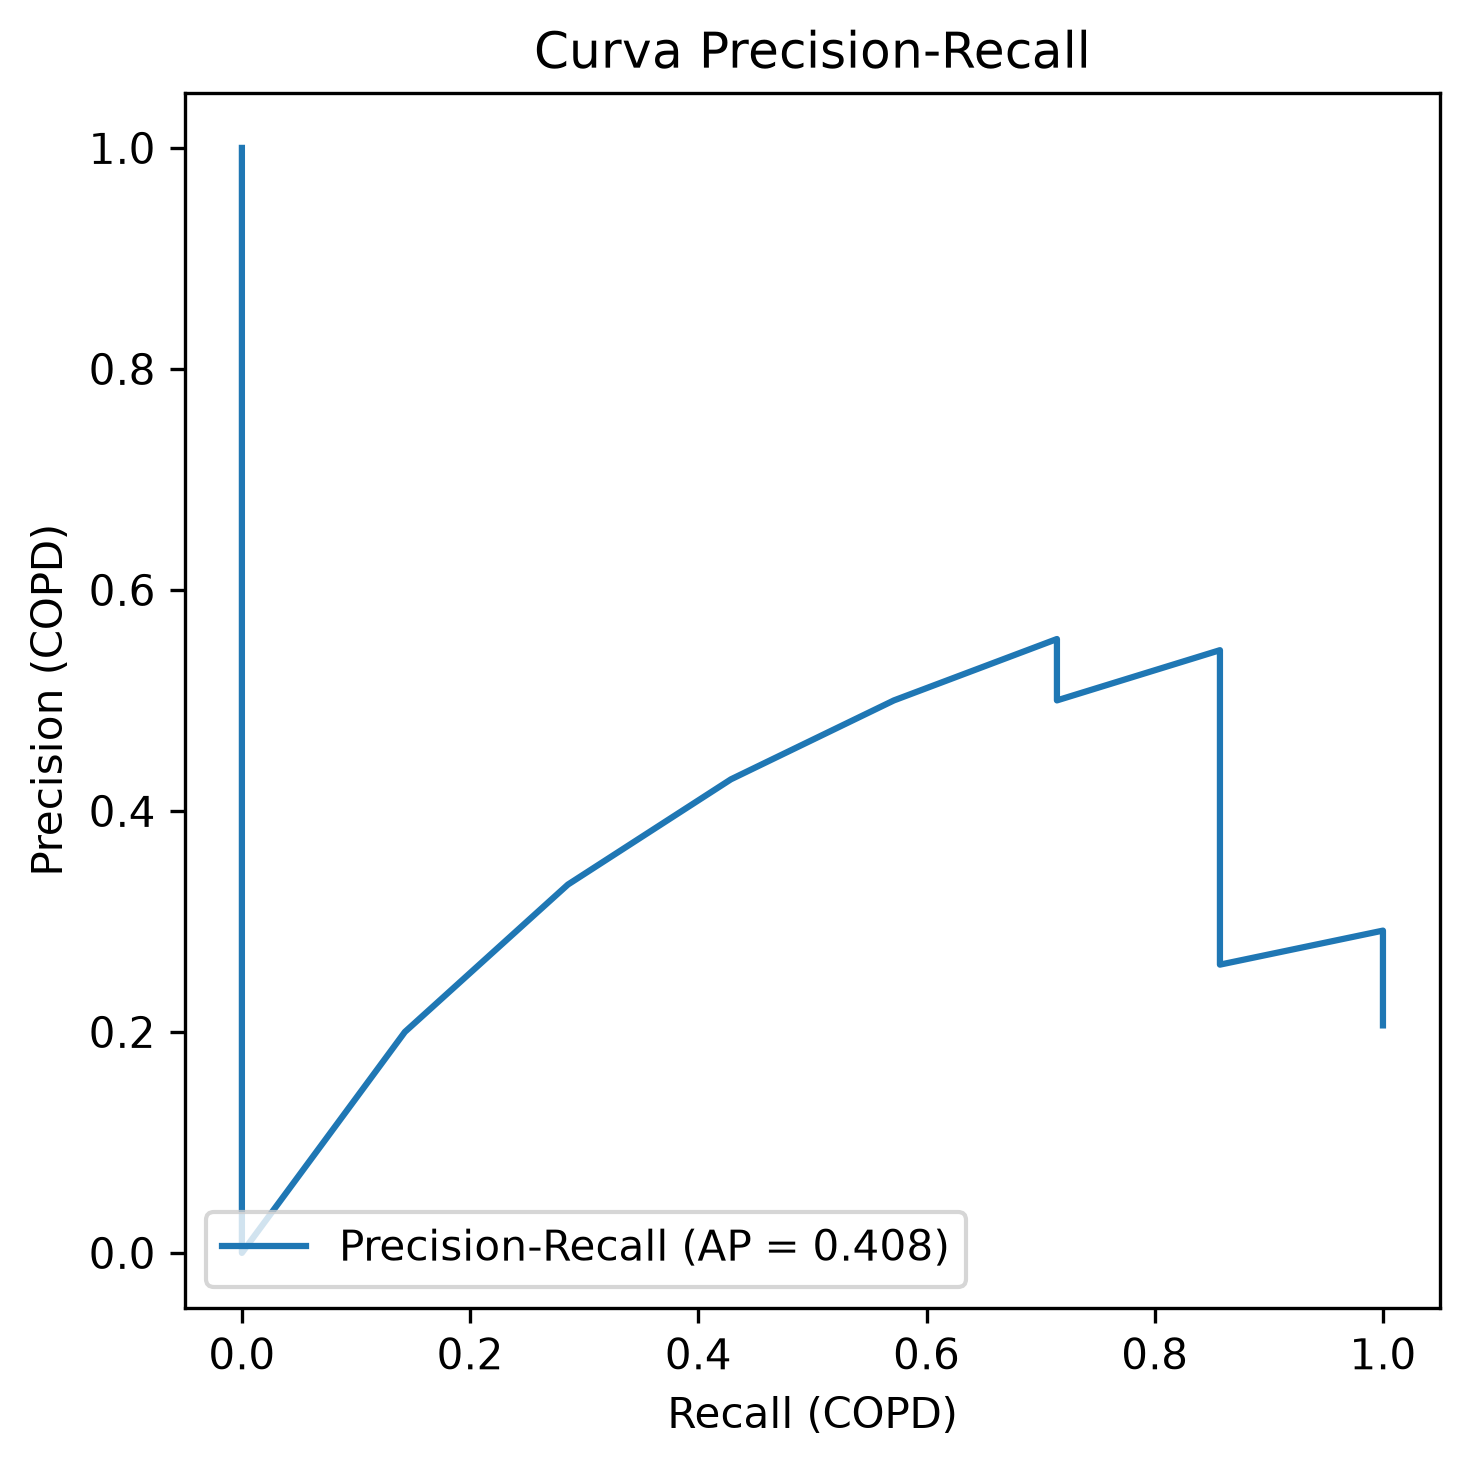

Values plotted in this chart, from the file beside it:
precision, recall, umbral
0.2059, 1.0, 0.007668
0.2121, 1.0, 0.008043
0.2188, 1.0, 0.008451
0.2258, 1.0, 0.01473
0.2333, 1.0, 0.01871
0.2414, 1.0, 0.02285
0.25, 1.0, 0.02536
0.2593, 1.0, 0.03001
0.2692, 1.0, 0.06292
0.28, 1.0, 0.0677
0.2917, 1.0, 0.07183
0.2609, 0.8571, 0.07508
0.2727, 0.8571, 0.106
0.2857, 0.8571, 0.1394
0.3, 0.8571, 0.1406
0.3158, 0.8571, 0.1516
0.3333, 0.8571, 0.1735
0.3529, 0.8571, 0.2102
0.375, 0.8571, 0.2269
0.4, 0.8571, 0.2934
0.4286, 0.8571, 0.2938
0.4615, 0.8571, 0.4022
0.5, 0.8571, 0.458
0.5455, 0.8571, 0.558
0.5, 0.7143, 0.6186
0.5556, 0.7143, 0.6187
0.5, 0.5714, 0.8195
0.4286, 0.4286, 0.8248
0.3333, 0.2857, 0.843
0.2, 0.1429, 0.9113
0.0, 0.0, 0.9148
0.0, 0.0, 0.9268
0.0, 0.0, 0.9982
0.0, 0.0, 0.9987
1.0, 0.0, 
